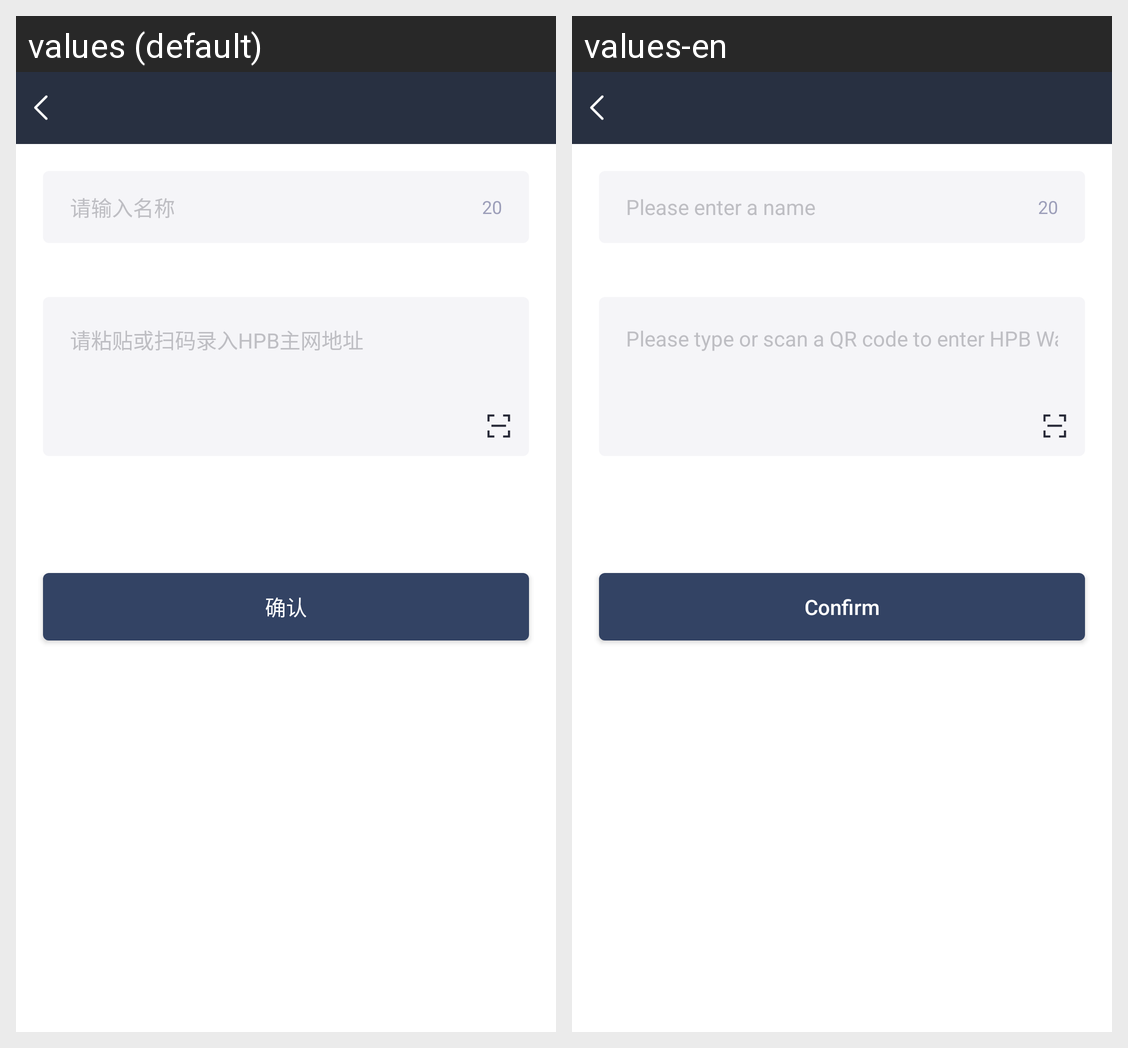

This grid shows one Android layout under two languages. Give, for every string resource on the screen, its name, the default text and each shown locale's text.
Android screen res/layout/activity_addaddress.xml rendered under 2 locales, left to right: values (default), values-en. Device: Nexus 5 (rendered at 1080×1920; each locale shown at half size, 540×960, under a caption strip naming it); theme AppTheme.NoActionBar.
Strings drawn on this screen, with the default value and each locale's value (text and hints the layout hard-codes, and strings that could not be matched under every locale, appear in the picture but are not listed):

main_me_txt_edit_03
  values: 请输入名称
  values-en: Please enter a name

main_me_txt_edit_04
  values: 请粘贴或扫码录入HPB主网地址
  values-en: Please type or scan a QR code to enter HPB Wallet address.

dailog_psd_btn_ok
  values: 确认
  values-en: Confirm
